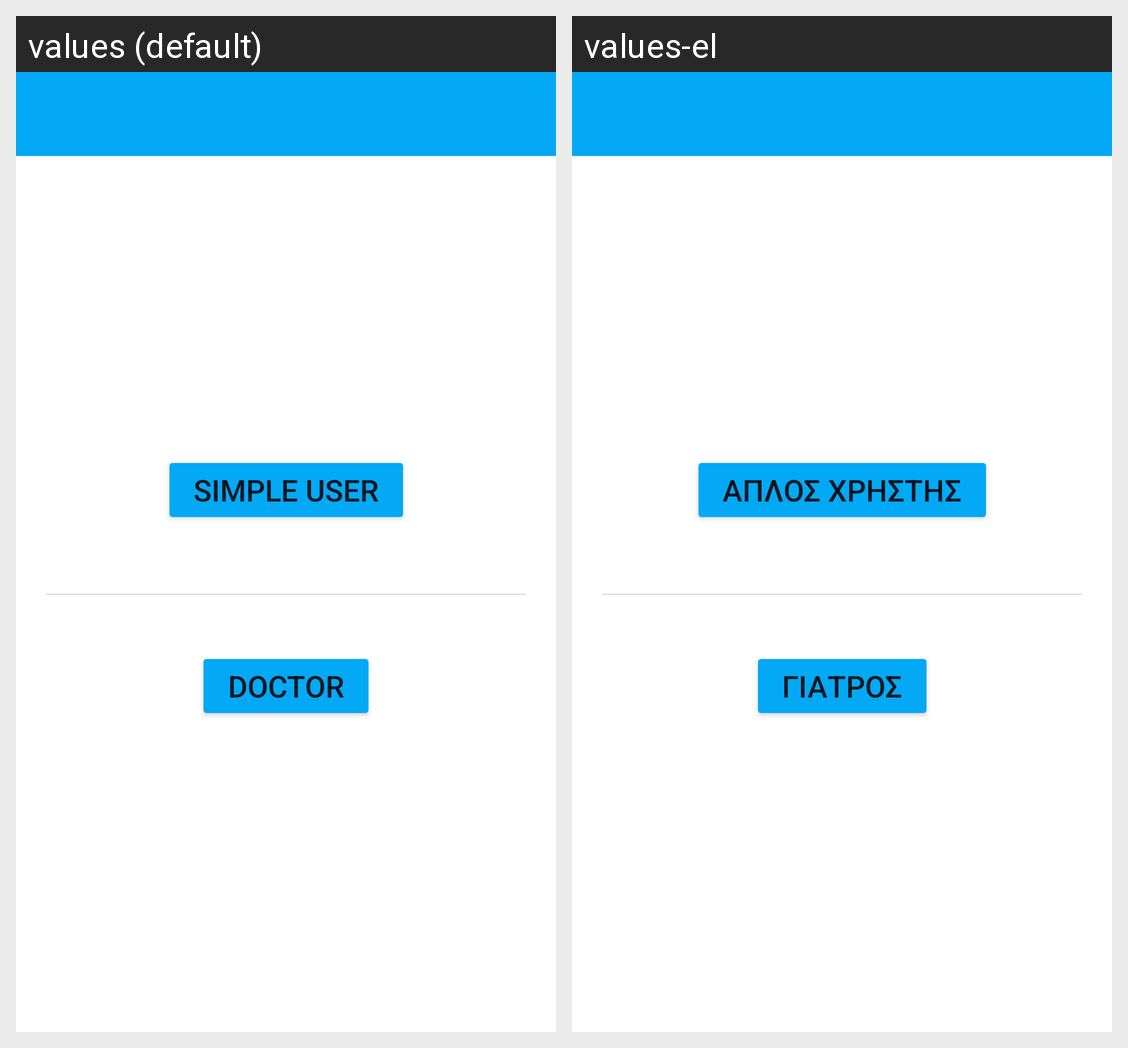

Translations of the strings shown on this Android screen, per locale in the grid:
Android screen res/layout/activity_register_pick.xml rendered under 2 locales, left to right: values (default), values-el. Device: Nexus 5 (rendered at 1080×1920; each locale shown at half size, 540×960, under a caption strip naming it); theme Theme.MedicalCard.NoActionBar.
Strings drawn on this screen, with the default value and each locale's value (text and hints the layout hard-codes, and strings that could not be matched under every locale, appear in the picture but are not listed):

register_pick_simple_account
  values: Simple user
  values-el: Απλος χρηστης

register_pick_doctor_account
  values: Doctor
  values-el: Γιατρος
